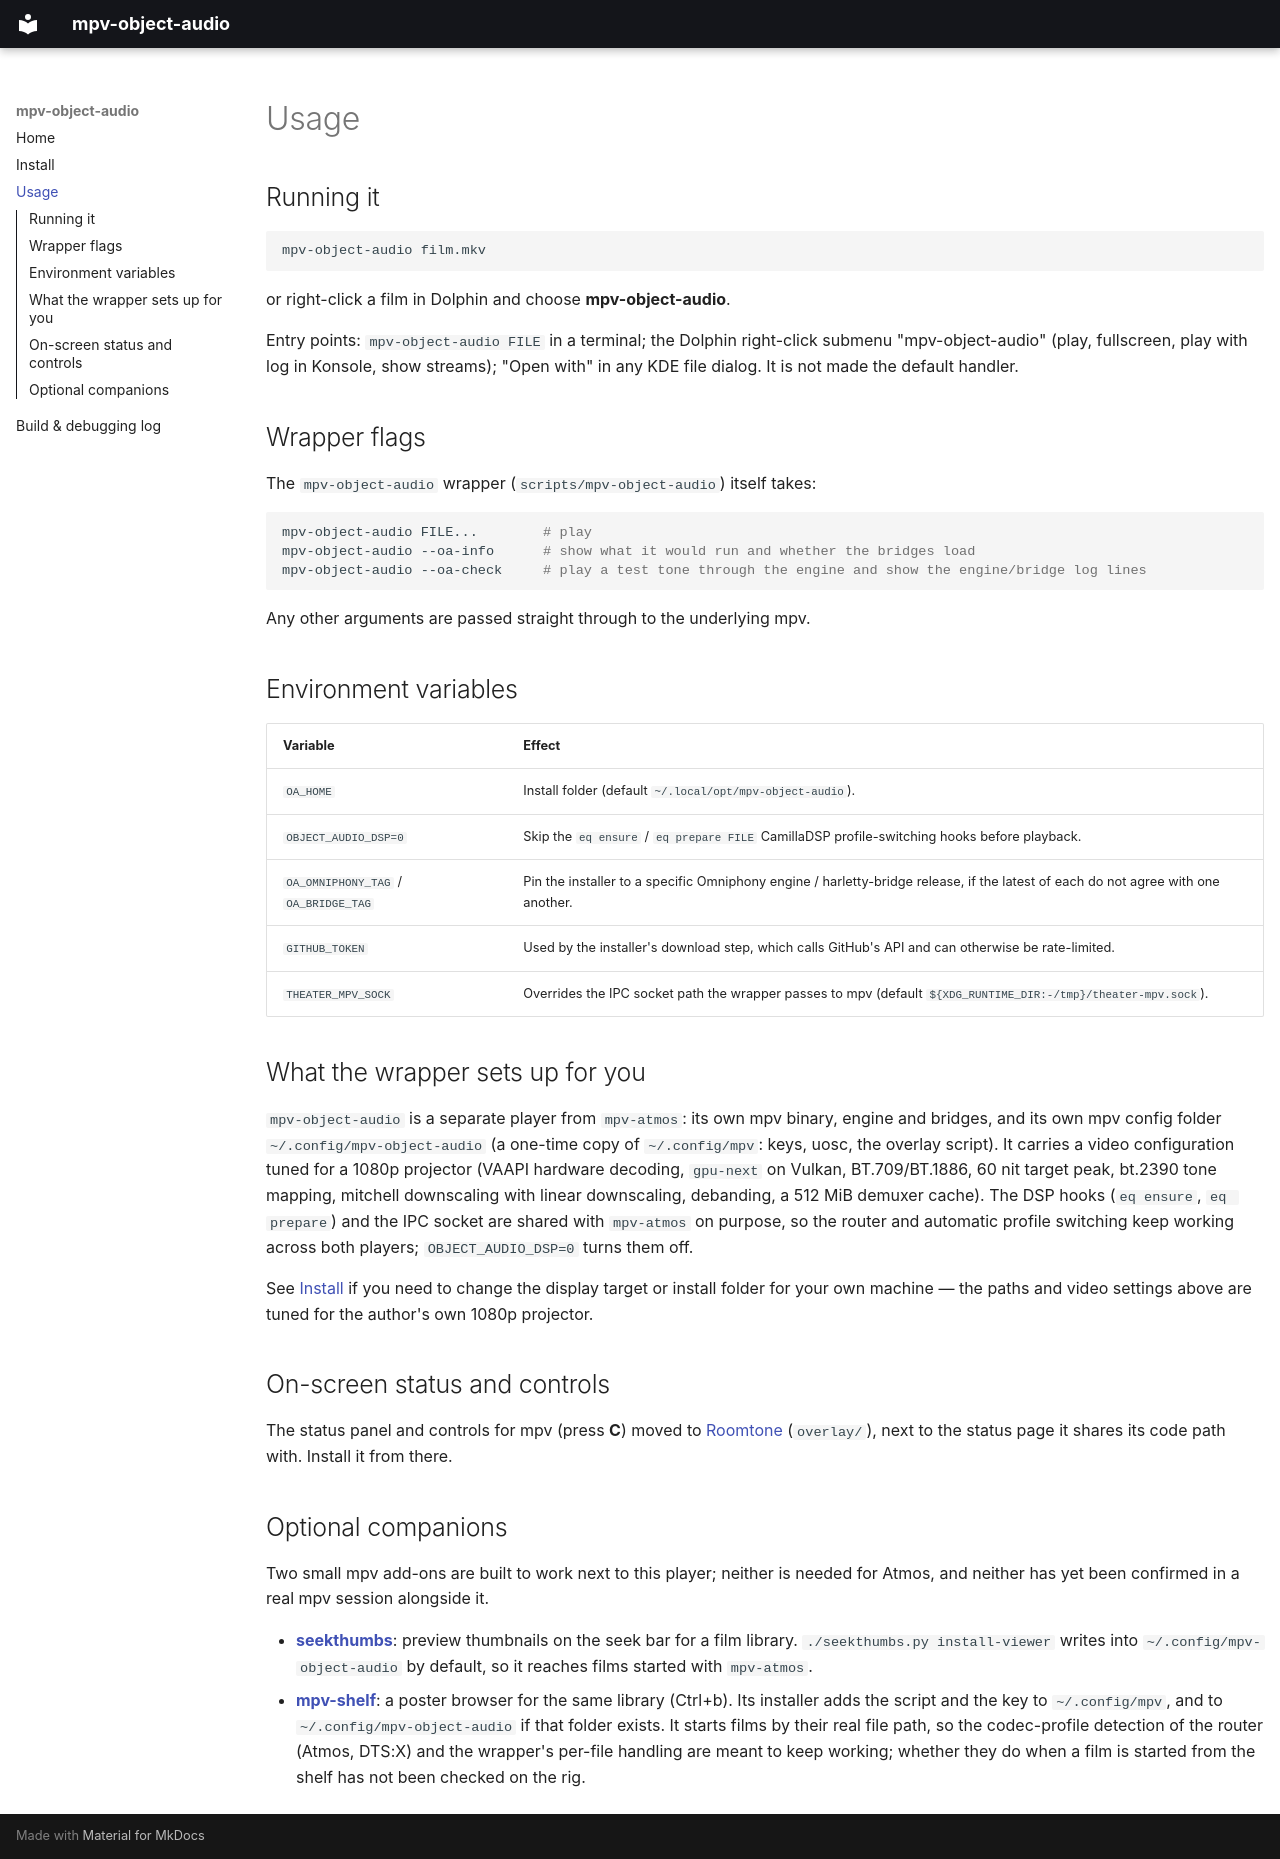

repository: praveenchandrahas/mpv-object-audio · page: usage/index.html · generator: mkdocs

# Usage

## Running it

```bash
mpv-object-audio film.mkv
```

or right-click a film in Dolphin and choose **mpv-object-audio**.

Entry points: `mpv-object-audio FILE` in a terminal; the Dolphin right-click submenu "mpv-object-audio" (play,
fullscreen, play with log in Konsole, show streams); "Open with" in any KDE file dialog. It is not made the default
handler.

## Wrapper flags

The `mpv-object-audio` wrapper (`scripts/mpv-object-audio`) itself takes:

```bash
mpv-object-audio FILE...        # play
mpv-object-audio --oa-info      # show what it would run and whether the bridges load
mpv-object-audio --oa-check     # play a test tone through the engine and show the engine/bridge log lines
```

Any other arguments are passed straight through to the underlying mpv.

## Environment variables

| Variable | Effect |
|---|---|
| `OA_HOME` | Install folder (default `~/.local/opt/mpv-object-audio`). |
| `OBJECT_AUDIO_DSP=0` | Skip the `eq ensure` / `eq prepare FILE` CamillaDSP profile-switching hooks before playback. |
| `OA_OMNIPHONY_TAG` / `OA_BRIDGE_TAG` | Pin the installer to a specific Omniphony engine / harletty-bridge release, if the latest of each do not agree with one another. |
| `GITHUB_TOKEN` | Used by the installer's download step, which calls GitHub's API and can otherwise be rate-limited. |
| `THEATER_MPV_SOCK` | Overrides the IPC socket path the wrapper passes to mpv (default `${XDG_RUNTIME_DIR:-/tmp}/theater-mpv.sock`). |

## What the wrapper sets up for you

`mpv-object-audio` is a separate player from `mpv-atmos`: its own mpv binary, engine and bridges, and its own mpv
config folder `~/.config/mpv-object-audio` (a one-time copy of `~/.config/mpv`: keys, uosc, the overlay script). It
carries a video configuration tuned for a 1080p projector (VAAPI hardware decoding, `gpu-next` on Vulkan,
BT.709/BT.1886, 60 nit target peak, bt.2390 tone mapping, mitchell downscaling with linear downscaling, debanding, a
512 MiB demuxer cache). The DSP hooks (`eq ensure`, `eq prepare`) and the IPC socket are shared with `mpv-atmos` on
purpose, so the router and automatic profile switching keep working across both players; `OBJECT_AUDIO_DSP=0` turns
them off.

See [Install](install.md#adapting-it-to-your-system) if you need to change the display target or install folder for
your own machine — the paths and video settings above are tuned for the author's own 1080p projector.

## On-screen status and controls

The status panel and controls for mpv (press **C**) moved to
[Roomtone](https://github.com/praveenchandrahas/Roomtone) (`overlay/`), next to the status page it shares its code
path with. Install it from there.

## Optional companions

Two small mpv add-ons are built to work next to this player; neither is needed for Atmos, and neither has yet been
confirmed in a real mpv session alongside it.

- **[seekthumbs](https://github.com/praveenchandrahas/seekthumbs)**: preview thumbnails on the seek bar for a film
  library. `./seekthumbs.py install-viewer` writes into `~/.config/mpv-object-audio` by default, so it reaches films
  started with `mpv-atmos`.
- **[mpv-shelf](https://github.com/praveenchandrahas/mpv-shelf)**: a poster browser for the same library (Ctrl+b). Its
  installer adds the script and the key to `~/.config/mpv`, and to `~/.config/mpv-object-audio` if that folder exists.
  It starts films by their real file path, so the codec-profile detection of the router (Atmos, DTS:X) and the
  wrapper's per-file handling are meant to keep working; whether they do when a film is started from the shelf has
  not been checked on the rig.
